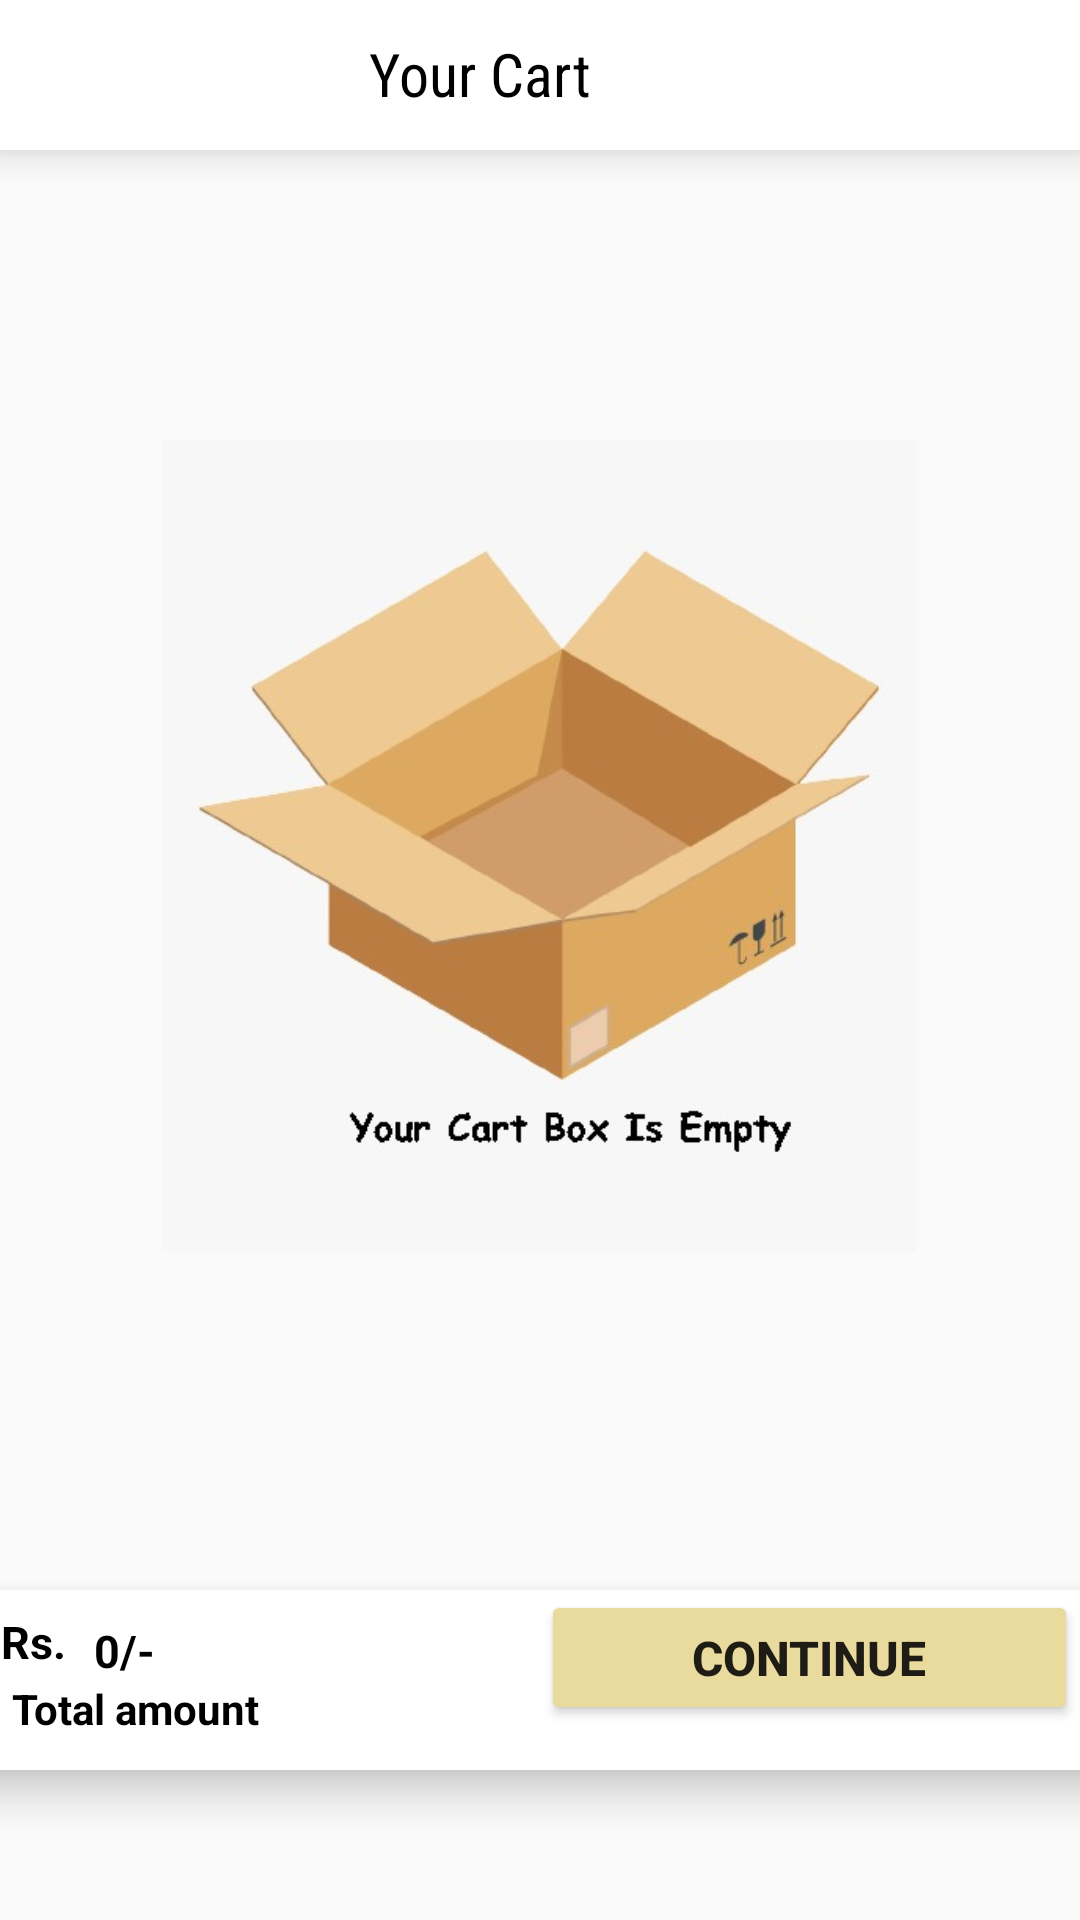

Layout XML and referenced resources for this Android screen:
<!-- AndroidManifest.xml: application theme Theme.Signin -->
<!-- res/layout/fragment_cart.xml -->
<?xml version="1.0" encoding="utf-8"?>
<androidx.constraintlayout.widget.ConstraintLayout xmlns:android="http://schemas.android.com/apk/res/android"
    xmlns:app="http://schemas.android.com/apk/res-auto"
    xmlns:tools="http://schemas.android.com/tools"
    android:layout_width="match_parent"
    android:layout_height="match_parent"
    tools:context=".cartFragment">





    <com.google.android.material.bottomnavigation.BottomNavigationView
        android:id="@+id/bottomNavigationView"
        android:layout_width="match_parent"
        android:layout_height="50dp"
        android:background="@color/white"
        android:elevation="4dp"

        app:layout_constraintBottom_toBottomOf="parent"
        app:layout_constraintEnd_toEndOf="parent"
        app:layout_constraintHorizontal_bias="0.0"
        app:layout_constraintStart_toStartOf="parent"
        app:layout_constraintTop_toTopOf="parent"
        app:layout_constraintVertical_bias="0.0" >


        <TextView
            android:layout_width="wrap_content"
            android:layout_height="30dp"
            android:layout_gravity="center"
            android:fontFamily="sans-serif-condensed"
            android:layout_marginTop="9dp"
            android:layout_marginBottom="8dp"
            android:text="Your Cart"
            android:textColor="@color/black"
            android:textSize="20dp"
            android:layout_marginRight="20dp"
            app:layout_constraintBottom_toBottomOf="@+id/bottomNavigationView"
            app:layout_constraintEnd_toEndOf="@+id/bottomNavigationView"
            app:layout_constraintStart_toStartOf="@+id/bottomNavigationView"
            app:layout_constraintTop_toTopOf="parent" />

    </com.google.android.material.bottomnavigation.BottomNavigationView>


    












































    <androidx.recyclerview.widget.RecyclerView
        android:id="@+id/cart_rec"
        android:layout_width="407dp"
        android:layout_height="725dp"
        android:layout_marginStart="5dp"
        android:layout_marginTop="1dp"
        android:layout_marginEnd="1dp"
        android:layout_marginBottom="170dp"
        app:layout_constraintBottom_toBottomOf="parent"
        app:layout_constraintEnd_toEndOf="parent"
        app:layout_constraintHorizontal_bias="0.428"
        app:layout_constraintStart_toStartOf="parent"
        app:layout_constraintTop_toBottomOf="@+id/bottomNavigationView"
        app:layout_constraintVertical_bias="0.0" />

    <ImageView
        android:id="@+id/image"
        android:layout_width="300dp"
        android:layout_height="271dp"
        android:src="@mipmap/cartbox"
        app:layout_constraintBottom_toTopOf="@+id/linearLayout5"
        app:layout_constraintEnd_toEndOf="parent"
        app:layout_constraintHorizontal_bias="0.495"
        app:layout_constraintStart_toStartOf="parent"
        app:layout_constraintTop_toTopOf="@+id/cart_rec"
        app:layout_constraintVertical_bias="0.459" />

    <LinearLayout
        android:id="@+id/linearLayout5"
        android:layout_width="408dp"
        android:layout_height="60dp"
        android:layout_marginBottom="50dp"
        android:background="@color/white"
        android:elevation="8dp"
        android:orientation="horizontal"
        app:layout_constraintBottom_toBottomOf="parent"
        app:layout_constraintEnd_toEndOf="parent"
        app:layout_constraintStart_toStartOf="parent">




        <androidx.constraintlayout.widget.ConstraintLayout
            android:layout_width="match_parent"
            android:layout_height="match_parent"
            android:layout_weight="1"
            android:gravity="center_vertical"
            android:orientation="vertical"
            android:paddingStart="5dp">


            <TextView
                android:id="@+id/tp"
                android:layout_width="70dp"
                android:layout_height="22dp"
                android:layout_marginStart="16dp"
                android:layout_marginTop="10dp"
                android:layout_marginEnd="128dp"
                android:layout_marginBottom="3dp"
                android:text="0/-"
                android:textColor="#000000"
                android:textSize="15sp"
                android:textStyle="bold"
                app:layout_constraintBottom_toTopOf="@+id/textView31"
                app:layout_constraintEnd_toEndOf="parent"
                app:layout_constraintHorizontal_bias="0.125"
                app:layout_constraintStart_toEndOf="@+id/textView32"
                app:layout_constraintTop_toTopOf="parent"
                app:layout_constraintVertical_bias="0.0" />

            <TextView
                android:id="@+id/textView32"
                android:layout_width="wrap_content"
                android:layout_height="wrap_content"
                android:layout_marginStart="19dp"
                android:layout_marginTop="7dp"
                android:layout_marginBottom="11dp"
                android:text="Rs."
                android:textColor="@color/black"
                android:textSize="15sp"
                android:textStyle="bold"
                app:layout_constraintBottom_toTopOf="@+id/textView31"
                app:layout_constraintStart_toStartOf="parent"
                app:layout_constraintTop_toTopOf="parent"
                app:layout_constraintVertical_bias="0.0" />

            <TextView
                android:id="@+id/textView31"
                android:layout_width="wrap_content"
                android:layout_height="18dp"
                android:layout_marginStart="24dp"
                android:layout_marginEnd="100dp"
                android:layout_marginBottom="12dp"
                android:text="Total amount"
                android:textColor="#000000"
                android:textStyle="bold"
                app:layout_constraintBottom_toBottomOf="parent"
                app:layout_constraintEnd_toEndOf="parent"
                app:layout_constraintHorizontal_bias="0.2"
                app:layout_constraintStart_toStartOf="parent" />


        </androidx.constraintlayout.widget.ConstraintLayout>

        <Button
            android:id="@+id/buy_now"
            android:layout_width="fill_parent"
            android:layout_height="45dp"
            android:layout_marginRight="25dp"
            android:layout_weight="1"
            android:backgroundTint="@color/beig"
            android:text="continue"
            android:textSize="16sp"
            android:textStyle="bold" />


    </LinearLayout>




    








</androidx.constraintlayout.widget.ConstraintLayout>
<!-- resources referenced by this layout -->
<resources>
  <color name="beig">#e9da9e</color>
  <color name="black">#FF000000</color>
  <color name="white">#FFFFFFFF</color>
  <!-- mipmap cartbox: jpeg bitmap (mipmap-xxxhdpi, 21352 bytes) -->
  <style name="Theme.Signin" parent="Theme.AppCompat.Light.NoActionBar">
          
          <item name="colorPrimary">@color/purple_500</item>
          <item name="colorPrimaryVariant">@color/purple_700</item>
          <item name="colorOnPrimary">@color/white</item>
          
          <item name="colorSecondary">@color/teal_200</item>
          <item name="colorSecondaryVariant">@color/teal_700</item>
          <item name="colorOnSecondary">@color/black</item>
          
          <item name="android:statusBarColor" tools:targetApi="l">?attr/colorPrimaryVariant</item>
          
      </style>
  <color name="purple_500">#FF6200EE</color>
  <color name="purple_700">#FF3700B3</color>
  <color name="teal_200">#FF03DAC5</color>
  <color name="teal_700">#FF018786</color>
</resources>
